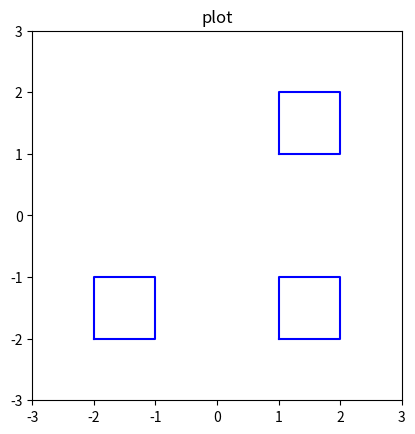

Generate this figure with matplotlib:
import numpy as np
import matplotlib.pyplot as plt

#変数の宣言
X_RECT_PLOT=np.array([[[-2,-2,-1,-1,-2],[-2,-1,-1,-2,-2]],[[1,1,2,2,1],[1,2,2,1,1]],[[1,1,2,2,1],[-2,-1,-1,-2,-2]]])
X_RECT=np.array([[[-2,-2],[-2,-1],[-1,-1],[-1,-2],[-2,-2]],
                [[ 1 ,1],[ 1 ,2],[ 2, 2],[ 2 ,1],[ 1 ,1]],
                [[ 1,-2],[ 1,-1],[ 2,-1],[ 2,-2],[ 1,-2]]])

#描画の宣言
fig=plt.figure()
gs=fig.add_gridspec(1,1)
ax1=fig.add_subplot(gs[0,0],aspect='equal')

#描画スタート

#plot
X_RECT_PLOT=X_RECT.transpose(1,0,2)
ax1.set_xlim(-3,3)
ax1.set_ylim(-3,3)
ax1.set_title('plot')
ax1.plot(X_RECT_PLOT[:,:,0],X_RECT_PLOT[:,:,1],c='b')

plt.show()
